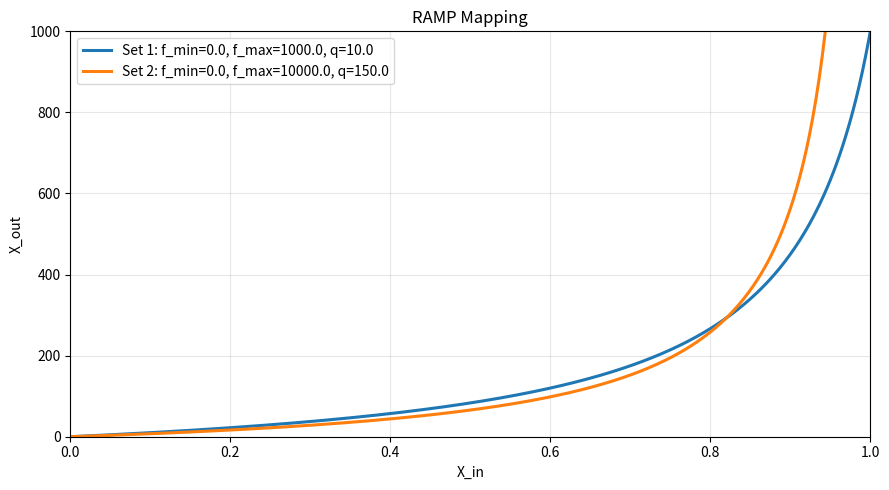

Reproduce this figure in Python.
import numpy as np
import matplotlib.pyplot as plt


def ramp_mapping(x, f_min, f_max, q, convex_up):
    """Evaluate the RAMP mapping used in Neko-TOP."""
    q_eff = max(float(q), 1.0e-12)
    if convex_up:
        # convex-up form used by the implementation when convex_up = True
        return f_min + (f_max - f_min) * x * (q_eff + 1.0) / (q_eff + x)
    # standard RAMP form used when convex_up = False
    return f_min + (f_max - f_min) * x / (1.0 + q_eff * (1.0 - x))

# Build a list of parameter sets as: (f_min, f_max, q)
parameter_sets = [
    (0.0, 1000.0, 10.0),
    (0.0, 10000.0, 150.0),
]

# Toggle between the two RAMP forms
convex_up = False

# Input interval fixed to [0, 1]
x = np.linspace(0.0, 1.0, 500)

plt.figure(figsize=(9, 5))
for i, (f_min, f_max, q) in enumerate(parameter_sets, start=1):
    y = ramp_mapping(x, f_min=f_min, f_max=f_max, q=q, convex_up=convex_up)
    label = f'Set {i}: f_min={f_min}, f_max={f_max}, q={q}'
    plt.plot(x, y, linewidth=2.2, label=label)

plt.xlim(0.0, 1.0)
plt.ylim(0.0, 1000.0)
plt.xlabel('X_in')
plt.ylabel('X_out')
plt.title(f'RAMP Mapping')
plt.grid(True, alpha=0.3)
plt.legend()
plt.tight_layout()
plt.show()
